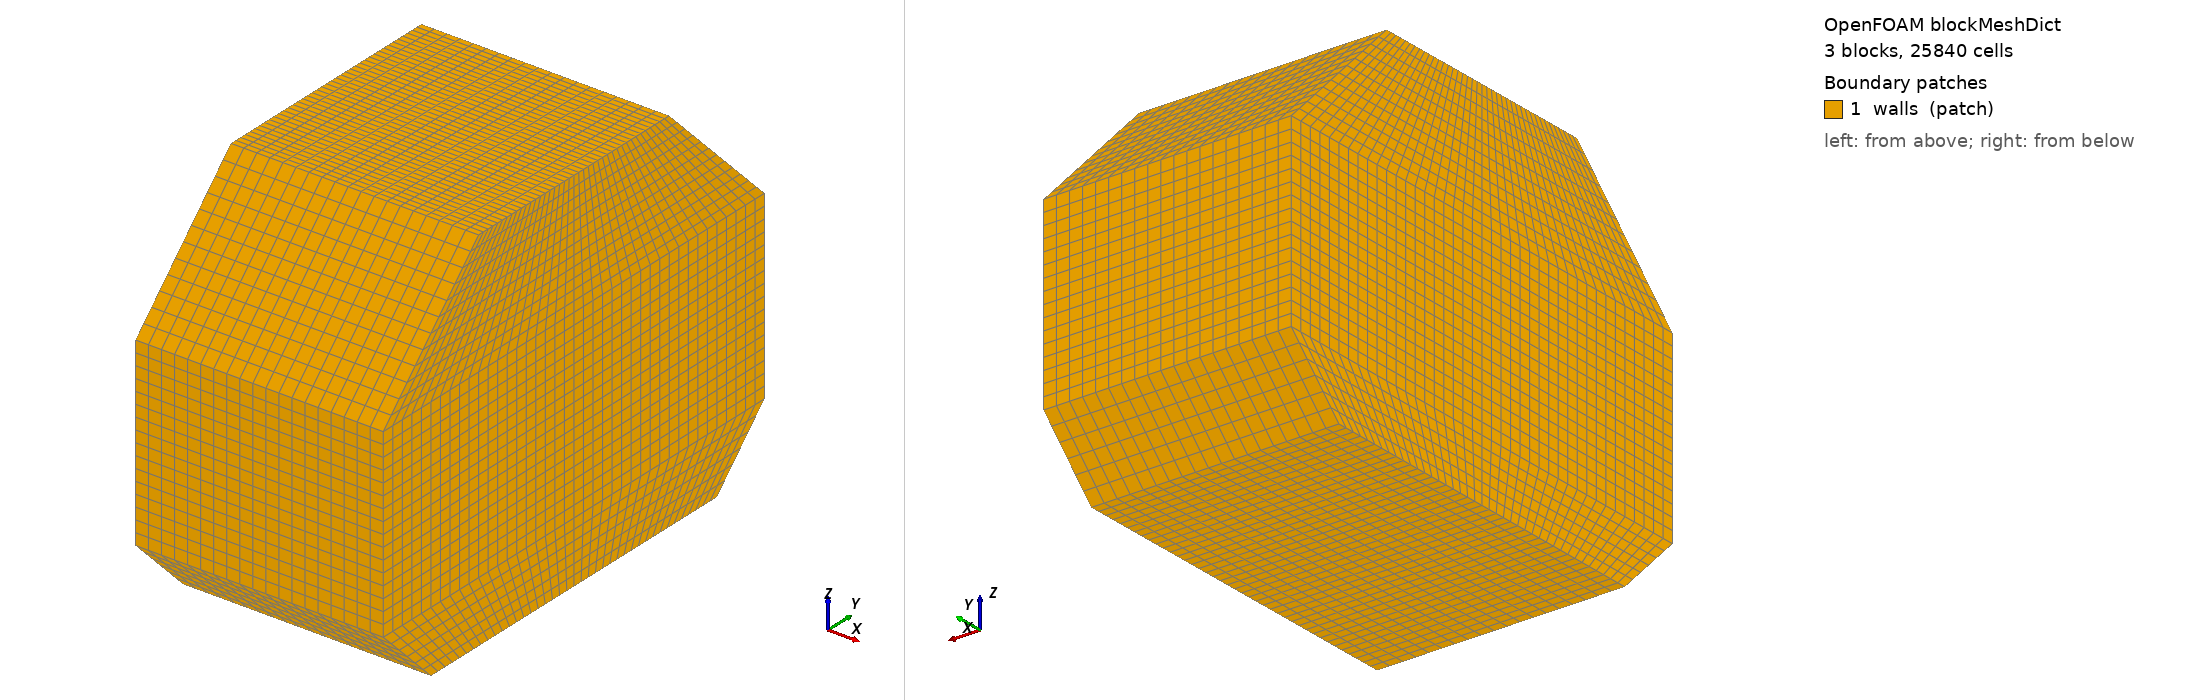

OpenFOAM case: the mesh blockMesh builds from blockMeshDict, 3 block(s), 25840 cells. Boundary patches (legend numbers): 1 walls (patch). Left view from above one corner, right view from below the opposite corner. Boundary conditions: 4 field file(s) under 0/; 0 of 1 drawn patches have an entry in a shipped field file.

=== constant/polyMesh/blockMeshDict ===
/*--------------------------------*- C++ -*----------------------------------*\
| =========                 |                                                 |
| \\      /  F ield         | OpenFOAM: The Open Source CFD Toolbox           |
|  \\    /   O peration     | Version:  1.6                                   |
|   \\  /    A nd           | Web:      www.OpenFOAM.org                      |
|    \\/     M anipulation  |                                                 |
\*---------------------------------------------------------------------------*/
FoamFile
{
    version     2.0;
    format      ascii;
    class       dictionary;
    object      blockMeshDict;
}
// * * * * * * * * * * * * * * * * * * * * * * * * * * * * * * * * * * * * * //
// General m4 macros

  







// * * * * * * * * * * * * * * * * * * * * * * * * * * * * * * * * * * * * * //
// User-defined parameters

convertToMeters 1;

       // Length of tank (x-direction)
       // Breadth of tank (y-direction)
       // Depth of tank (z-direction)

      // Depth to the top (height) of lower chamfer
     // Height of upper chamfer

 // Angle of lower chamfer to the horizontal
 // Angle of upper chamfer to the horizontal

  // Centre of gravity in y-direction
         // Centre of gravity in z-direction

      // Number of cells in the length (1 for 2D)
      // Number of cells in the breadth
     // Number of cells in the height of the lower champfer
      // Number of cells in the height between the chamfers
    // Number of cells in the height of the upper champfer

// * * * * * * * * * * * * * * * * * * * * * * * * * * * * * * * * * * * * * //
// Derived parameters

 // Breadth to the top (height) of lower chamfer
 // Breadth of upper chamfer

















// * * * * * * * * * * * * * * * * * * * * * * * * * * * * * * * * * * * * * //
// Parametric description

vertices
(
    (-10 -15 -10.0) // Vertex bllcb = 0 
    (-10 -20 -5)  // Vertex bllc = 1 
    (-10 -20 10)  // Vertex bluc = 2 
    (-10 -10 20) // Vertex bluct = 3 
    (-10 15 -10.0) // Vertex brlcb = 4 
    (-10 20 -5)  // Vertex brlc = 5 
    (-10 20 10)  // Vertex bruc = 6 
    (-10 10 20) // Vertex bruct = 7 

    (10 -15 -10.0) // Vertex fllcb = 8 
    (10 -20 -5)  // Vertex fllc = 9 
    (10 -20 10)  // Vertex fluc = 10 
    (10 -10 20) // Vertex fluct = 11 
    (10 15 -10.0) // Vertex frlcb = 12 
    (10 20 -5)  // Vertex frlc = 13 
    (10 20 10)  // Vertex fruc = 14 
    (10 10 20) // Vertex fruct = 15 
);

blocks
(
    // block0
    hex (0 4 5 1 8 12 13 9)
    (40 6 19)
    simpleGrading (1 1 1)

    // block1
    hex (1 5 6 2 9 13 14 10)
    (40 16 19)
    simpleGrading (1 1 1)

    // block2
    hex (2 6 7 3 10 14 15 11)
    (40 12 19)
    simpleGrading (1 1 1)
);

patches
(
    patch walls
    (
        (0 4 12 8)
        (4 5 13 12)
        (5 6 14 13)
        (6 7 15 14)
        (7 3 11 15)
        (3 2 10 11)
        (2 1 9 10)
        (1 0 8 9)
        (8 12 13 9)
        (9 13 14 10)
        (10 14 15 11)
        (0 1 5 4)
        (1 2 6 5)
        (2 3 7 6)
    )
);

// ************************************************************************* //


=== system/controlDict ===
/*--------------------------------*- C++ -*----------------------------------*\
| =========                 |                                                 |
| \\      /  F ield         | OpenFOAM: The Open Source CFD Toolbox           |
|  \\    /   O peration     | Version:  dev                                   |
|   \\  /    A nd           | Web:      www.OpenFOAM.com                      |
|    \\/     M anipulation  |                                                 |
\*---------------------------------------------------------------------------*/
FoamFile
{
    version     2.0;
    format      ascii;
    class       dictionary;
    location    "system";
    object      controlDict;
}
// * * * * * * * * * * * * * * * * * * * * * * * * * * * * * * * * * * * * * //

application     interDyMFoam;

startFrom       startTime;

startTime       0;

stopAt          endTime;

endTime         40;

deltaT          0.01;

writeControl    adjustableRunTime;

writeInterval   0.05;

purgeWrite      0;

writeFormat     ascii;

writePrecision  6;

writeCompression compressed;

timeFormat      general;

timePrecision   6;

runTimeModifiable yes;

adjustTimeStep  yes;

maxCo           0.5;
maxAlphaCo      0.5;
maxDeltaT       1;

functions
{
    probes
    {
        type            probes;
        functionObjectLibs ("libsampling.so");
        outputControl   timeStep;
        outputInterval  1;
        probeLocations
        (
            ( 0 9.95 19.77 )
            ( 0 -9.95 19.77 )
        );
        fields
        (
            p
        );
    }
}


// ************************************************************************* //
